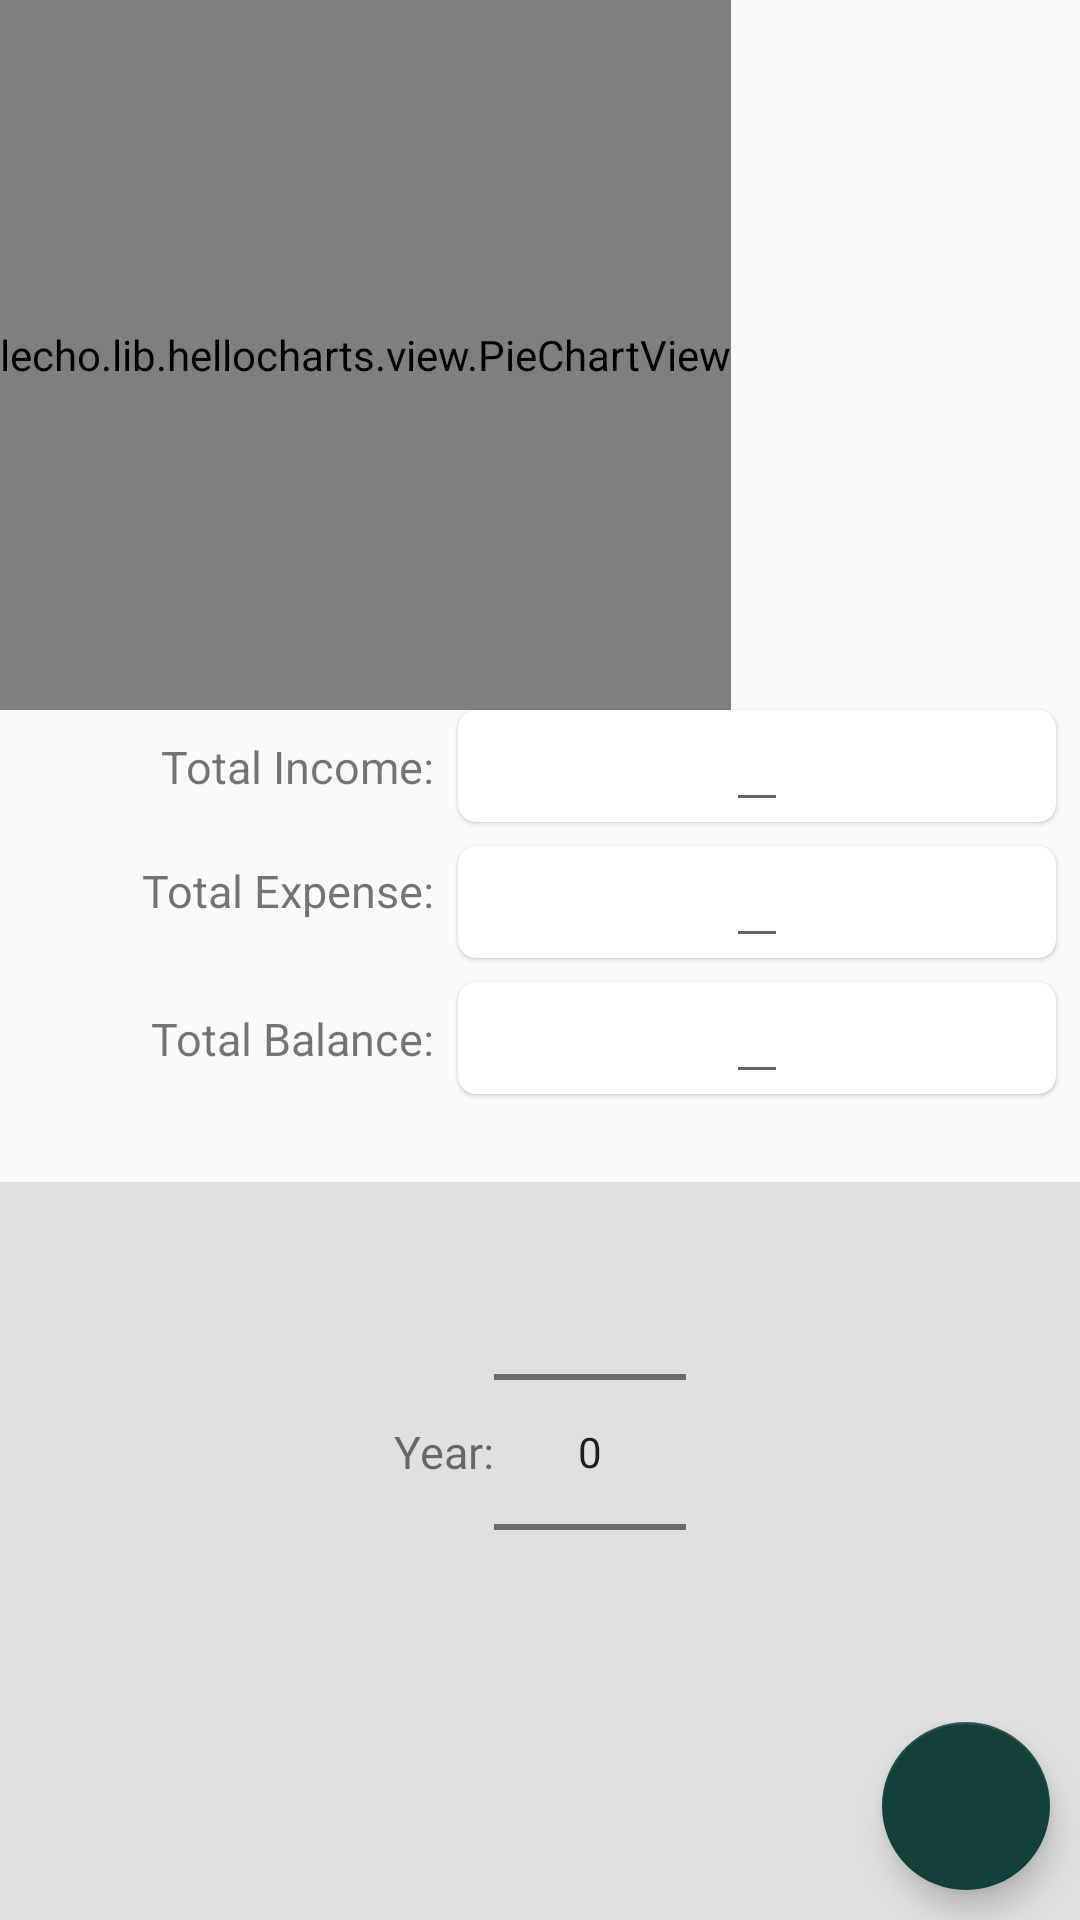

Android layout source for this screen:
<!-- AndroidManifest.xml: application theme AppTheme -->
<!-- res/layout/yearlyhomepage.xml -->
<?xml version="1.0" encoding="utf-8"?>
<androidx.constraintlayout.widget.ConstraintLayout xmlns:android="http://schemas.android.com/apk/res/android"
    android:layout_width="match_parent"
    android:layout_height="match_parent"
    xmlns:app="http://schemas.android.com/apk/res-auto">

    <LinearLayout
        android:id="@+id/linearLayout"
        android:layout_width="match_parent"
        android:layout_height="wrap_content"
        android:background="@color/cream"
        android:gravity="center"
        android:orientation="horizontal"
        app:layout_constraintBottom_toTopOf="@+id/linearLayout5"
        app:layout_constraintEnd_toEndOf="parent"
        app:layout_constraintStart_toStartOf="parent"
        app:layout_constraintTop_toBottomOf="@+id/cardView4"
        app:layout_constraintVertical_bias="1.0">

        <TextView
            android:id="@+id/year"
            android:layout_width="wrap_content"
            android:layout_height="wrap_content"
            android:text="Year:"
            android:textSize="15dp"
            android:textStyle="normal"/>
        <NumberPicker
            android:id="@+id/numberpicker2"
            android:layout_width="wrap_content"
            android:layout_height="wrap_content"
            app:layout_constraintBottom_toBottomOf="parent"
            app:layout_constraintEnd_toEndOf="parent"
            app:layout_constraintStart_toStartOf="parent"
            app:layout_constraintTop_toTopOf="parent" />

    </LinearLayout>

    <LinearLayout
        android:id="@+id/linearLayout5"
        android:layout_width="match_parent"
        android:layout_height="wrap_content"
        android:gravity="end"
        android:background="@color/cream"
        app:layout_constraintBottom_toBottomOf="parent"
        app:layout_constraintEnd_toEndOf="parent"
        app:layout_constraintTop_toTopOf="parent"
        app:layout_constraintVertical_bias="1.0">

        <com.google.android.material.floatingactionbutton.FloatingActionButton
            android:id="@+id/add2"
            android:layout_width="wrap_content"
            android:layout_height="wrap_content"
            android:layout_marginRight="10dp"
            android:layout_marginBottom="10dp"
            android:src="@drawable/add_white"
            android:tint="@color/white"
            app:backgroundTint="#12413B"
            app:layout_constraintBottom_toBottomOf="parent"
            app:layout_constraintEnd_toEndOf="parent"
            app:layout_constraintHorizontal_bias="0.9"
            app:layout_constraintStart_toStartOf="parent"
            app:layout_constraintTop_toTopOf="parent"
            app:layout_constraintVertical_bias="0.98" />
    </LinearLayout>
    <lecho.lib.hellocharts.view.PieChartView
        android:id="@+id/chart2"
        android:layout_width="wrap_content"
        android:layout_height="0dp"
        android:background="@color/white"
        app:layout_constraintBottom_toTopOf="@+id/cardView2"
        app:layout_constraintEnd_toEndOf="parent"
        app:layout_constraintHorizontal_bias="0.0"
        app:layout_constraintStart_toStartOf="parent"
        app:layout_constraintTop_toTopOf="parent"
        app:layout_constraintVertical_bias="0.0" />

    <androidx.cardview.widget.CardView
        android:id="@+id/cardView2"
        android:layout_width="0dp"
        android:layout_height="wrap_content"
        android:layout_margin="8dp"
        app:cardCornerRadius="6dp"
        app:cardElevation="1dp"
        app:layout_constraintBottom_toBottomOf="parent"
        app:layout_constraintEnd_toEndOf="parent"
        app:layout_constraintStart_toEndOf="@+id/textView3"
        app:layout_constraintTop_toTopOf="parent"
        app:layout_constraintVertical_bias="0.39">

        <LinearLayout
            android:layout_width="match_parent"
            android:layout_height="match_parent"
            android:gravity="center"
            android:orientation="horizontal">

            <EditText
                android:id="@+id/income2"
                android:layout_width="wrap_content"
                android:layout_height="wrap_content"
                android:textSize="15dp"
                android:textStyle="bold" />
        </LinearLayout>

    </androidx.cardview.widget.CardView>

    <androidx.cardview.widget.CardView
        android:id="@+id/cardView3"
        android:layout_width="0dp"
        android:layout_height="wrap_content"
        android:layout_margin="8dp"
        app:cardCornerRadius="6dp"
        app:cardElevation="1dp"
        app:layout_constraintBottom_toBottomOf="parent"
        app:layout_constraintEnd_toEndOf="parent"
        app:layout_constraintStart_toEndOf="@+id/textView2"
        app:layout_constraintTop_toBottomOf="@+id/cardView2"
        app:layout_constraintVertical_bias="0.0">

        <LinearLayout
            android:layout_width="match_parent"
            android:layout_height="match_parent"
            android:gravity="center"
            android:orientation="horizontal">


            <EditText
                android:id="@+id/expense2"
                android:layout_width="wrap_content"
                android:layout_height="wrap_content"
                android:textSize="15dp"
                android:textStyle="bold" />
        </LinearLayout>

    </androidx.cardview.widget.CardView>

    <androidx.cardview.widget.CardView
        android:id="@+id/cardView4"
        android:layout_width="0dp"
        android:layout_height="wrap_content"
        android:layout_margin="8dp"
        app:cardCornerRadius="6dp"
        app:cardElevation="1dp"
        app:layout_constraintBottom_toBottomOf="parent"
        app:layout_constraintEnd_toEndOf="parent"
        app:layout_constraintStart_toEndOf="@+id/textView5"
        app:layout_constraintTop_toBottomOf="@+id/cardView3"
        app:layout_constraintVertical_bias="0.0">

        <LinearLayout
            android:layout_width="match_parent"
            android:layout_height="match_parent"
            android:gravity="center"
            android:orientation="horizontal">

            <EditText
                android:id="@+id/balance2"
                android:layout_width="wrap_content"
                android:layout_height="wrap_content"
                android:textSize="15dp"
                android:textStyle="bold" />
        </LinearLayout>

    </androidx.cardview.widget.CardView>

    <TextView
        android:id="@+id/textView5"
        android:layout_width="wrap_content"
        android:layout_height="wrap_content"
        android:text="Total Balance:"
        android:textSize="15dp"
        android:textStyle="normal"
        app:layout_constraintBottom_toBottomOf="@+id/cardView4"
        app:layout_constraintEnd_toEndOf="@+id/textView3"
        app:layout_constraintHorizontal_bias="1.0"
        app:layout_constraintStart_toStartOf="@+id/textView3"
        app:layout_constraintTop_toTopOf="@+id/cardView4" />

    <TextView
        android:id="@+id/textView2"
        android:layout_width="wrap_content"
        android:layout_height="wrap_content"
        android:text="Total Expense:"
        android:textSize="15dp"
        android:textStyle="normal"
        app:layout_constraintBottom_toBottomOf="@+id/cardView3"
        app:layout_constraintEnd_toEndOf="@+id/textView3"
        app:layout_constraintHorizontal_bias="1.0"
        app:layout_constraintStart_toStartOf="@+id/textView3"
        app:layout_constraintTop_toBottomOf="@+id/cardView2" />

    <TextView
        android:id="@+id/textView3"
        android:layout_width="wrap_content"
        android:layout_height="wrap_content"
        android:text="Total Income:"
        android:textSize="15dp"
        android:textStyle="normal"
        app:layout_constraintBottom_toBottomOf="@+id/cardView2"
        app:layout_constraintEnd_toEndOf="parent"
        app:layout_constraintHorizontal_bias="0.2"
        app:layout_constraintStart_toStartOf="parent"
        app:layout_constraintTop_toTopOf="@+id/cardView2" />


    <ImageView
        android:id="@+id/zeroexpense"
        android:layout_width="128dp"
        android:layout_height="128dp"
        app:layout_constraintBottom_toBottomOf="@+id/chart2"
        app:layout_constraintEnd_toEndOf="parent"
        app:layout_constraintStart_toStartOf="parent"
        app:layout_constraintTop_toTopOf="@+id/chart2" />

    <TextView
        android:id="@+id/zeroexpensetext"
        android:layout_width="wrap_content"
        android:layout_height="wrap_content"
        android:textColor="@color/black"
        android:textSize="16dp"
        android:textStyle="bold"
        app:layout_constraintBottom_toBottomOf="@+id/chart2"
        app:layout_constraintEnd_toEndOf="parent"
        app:layout_constraintStart_toStartOf="parent"
        app:layout_constraintTop_toBottomOf="@+id/zeroexpense"
        app:layout_constraintVertical_bias="0.75" />

</androidx.constraintlayout.widget.ConstraintLayout>
<!-- resources referenced by this layout -->
<resources>
  <color name="black">#000000</color>
  <color name="cream">#E0E0E0</color>
  <color name="white">#fffdfd</color>
  <style name="AppTheme" parent="Theme.AppCompat.Light.NoActionBar">
          
          <item name="colorPrimary">@color/colorPrimary</item>
          <item name="colorPrimaryDark">@color/black</item>
          <item name="colorAccent">@color/colorAccent</item>
      </style>
  <color name="colorPrimary">#008577</color>
  <color name="colorAccent">#0cbf0c</color>
</resources>
